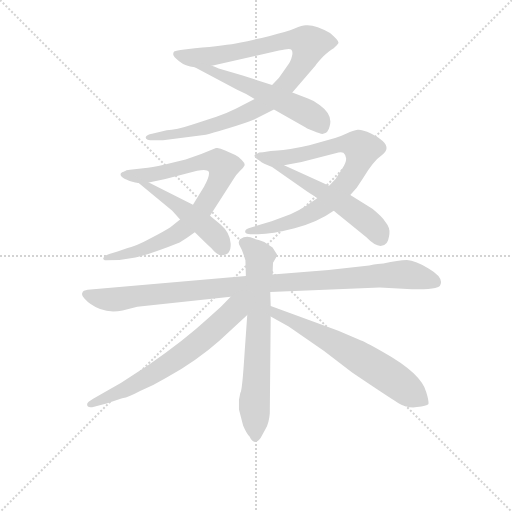
t = 0.00 s
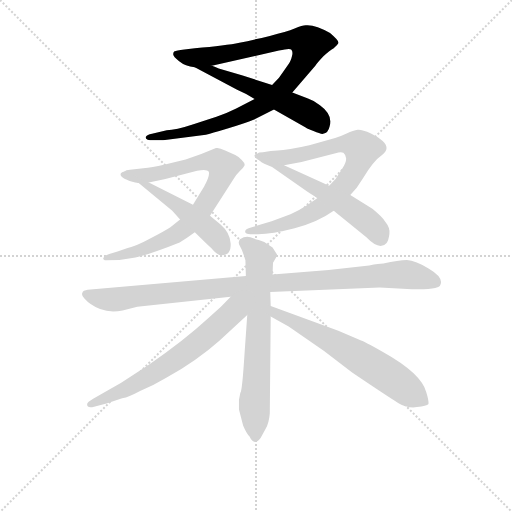
t = 1.74 s
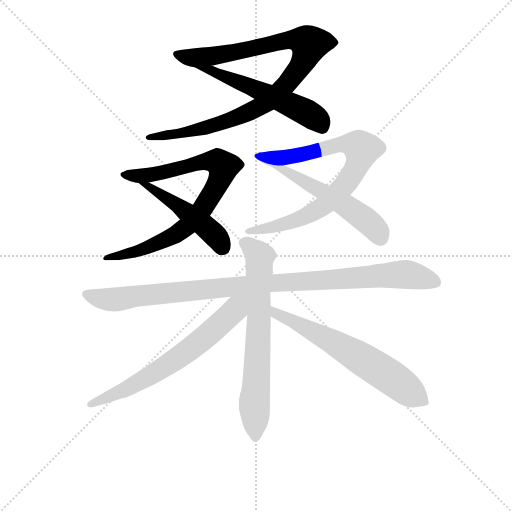
t = 3.49 s
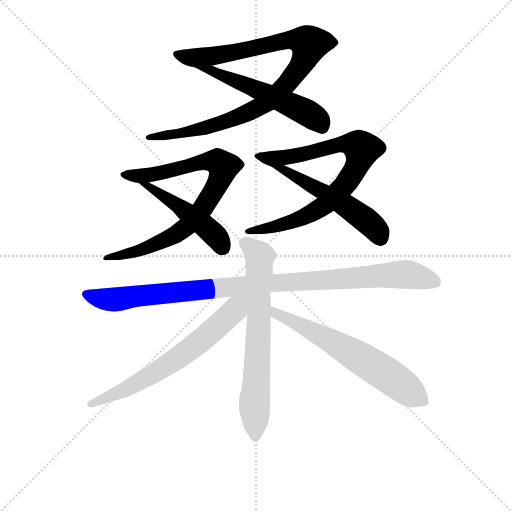
t = 5.23 s
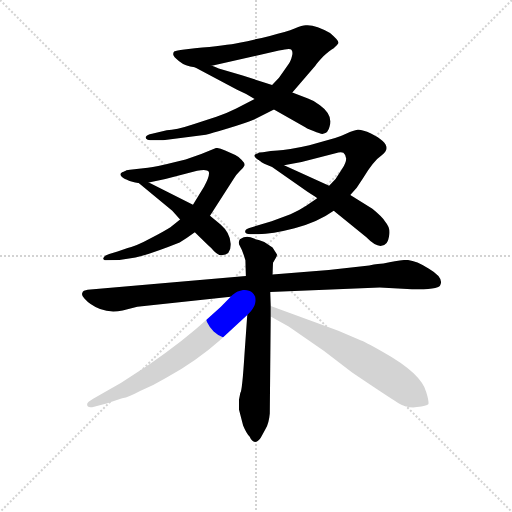
t = 6.97 s
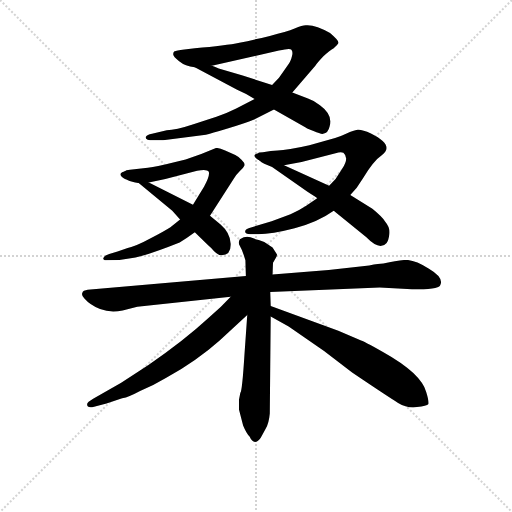
t = 8.72 s

The animated SVG that drew these frames (rendered in a browser with its animation timeline set to each time). Animation: 10 CSS @keyframes rules; one cycle of 8.72 s.

<svg version="1.1" viewBox="0 0 1024 1024" xmlns="http://www.w3.org/2000/svg">
  <g stroke="lightgray" stroke-dasharray="1,1" stroke-width="1" transform="scale(4, 4)">
    <line x1="0" y1="0" x2="256" y2="256"></line>
    <line x1="256" y1="0" x2="0" y2="256"></line>
    <line x1="128" y1="0" x2="128" y2="256"></line>
    <line x1="0" y1="128" x2="256" y2="128"></line>
  </g>
<g transform="scale(0.92, -0.92) translate(60, -900)">
   <style type="text/css">
    @keyframes keyframes0 {
      from {
       stroke: blue;
       stroke-dashoffset: 978;
       stroke-width: 128;
       }
       76% {
       animation-timing-function: step-end;
       stroke: blue;
       stroke-dashoffset: 0;
       stroke-width: 128;
       }
       to {
       stroke: black;
       stroke-width: 1024;
       }
       }
       #make-me-a-hanzi-animation-0 {
         animation: keyframes0 1.045898s both;
         animation-delay: 0.000000s;
         animation-timing-function: linear;
       }
    @keyframes keyframes1 {
      from {
       stroke: blue;
       stroke-dashoffset: 548;
       stroke-width: 128;
       }
       64% {
       animation-timing-function: step-end;
       stroke: blue;
       stroke-dashoffset: 0;
       stroke-width: 128;
       }
       to {
       stroke: black;
       stroke-width: 1024;
       }
       }
       #make-me-a-hanzi-animation-1 {
         animation: keyframes1 0.695964s both;
         animation-delay: 1.045898s;
         animation-timing-function: linear;
       }
    @keyframes keyframes2 {
      from {
       stroke: blue;
       stroke-dashoffset: 817;
       stroke-width: 128;
       }
       73% {
       animation-timing-function: step-end;
       stroke: blue;
       stroke-dashoffset: 0;
       stroke-width: 128;
       }
       to {
       stroke: black;
       stroke-width: 1024;
       }
       }
       #make-me-a-hanzi-animation-2 {
         animation: keyframes2 0.914876s both;
         animation-delay: 1.741862s;
         animation-timing-function: linear;
       }
    @keyframes keyframes3 {
      from {
       stroke: blue;
       stroke-dashoffset: 524;
       stroke-width: 128;
       }
       63% {
       animation-timing-function: step-end;
       stroke: blue;
       stroke-dashoffset: 0;
       stroke-width: 128;
       }
       to {
       stroke: black;
       stroke-width: 1024;
       }
       }
       #make-me-a-hanzi-animation-3 {
         animation: keyframes3 0.676432s both;
         animation-delay: 2.656738s;
         animation-timing-function: linear;
       }
    @keyframes keyframes4 {
      from {
       stroke: blue;
       stroke-dashoffset: 796;
       stroke-width: 128;
       }
       72% {
       animation-timing-function: step-end;
       stroke: blue;
       stroke-dashoffset: 0;
       stroke-width: 128;
       }
       to {
       stroke: black;
       stroke-width: 1024;
       }
       }
       #make-me-a-hanzi-animation-4 {
         animation: keyframes4 0.897786s both;
         animation-delay: 3.333171s;
         animation-timing-function: linear;
       }
    @keyframes keyframes5 {
      from {
       stroke: blue;
       stroke-dashoffset: 574;
       stroke-width: 128;
       }
       65% {
       animation-timing-function: step-end;
       stroke: blue;
       stroke-dashoffset: 0;
       stroke-width: 128;
       }
       to {
       stroke: black;
       stroke-width: 1024;
       }
       }
       #make-me-a-hanzi-animation-5 {
         animation: keyframes5 0.717122s both;
         animation-delay: 4.230957s;
         animation-timing-function: linear;
       }
    @keyframes keyframes6 {
      from {
       stroke: blue;
       stroke-dashoffset: 1021;
       stroke-width: 128;
       }
       77% {
       animation-timing-function: step-end;
       stroke: blue;
       stroke-dashoffset: 0;
       stroke-width: 128;
       }
       to {
       stroke: black;
       stroke-width: 1024;
       }
       }
       #make-me-a-hanzi-animation-6 {
         animation: keyframes6 1.080892s both;
         animation-delay: 4.948079s;
         animation-timing-function: linear;
       }
    @keyframes keyframes7 {
      from {
       stroke: blue;
       stroke-dashoffset: 692;
       stroke-width: 128;
       }
       69% {
       animation-timing-function: step-end;
       stroke: blue;
       stroke-dashoffset: 0;
       stroke-width: 128;
       }
       to {
       stroke: black;
       stroke-width: 1024;
       }
       }
       #make-me-a-hanzi-animation-7 {
         animation: keyframes7 0.813151s both;
         animation-delay: 6.028971s;
         animation-timing-function: linear;
       }
    @keyframes keyframes8 {
      from {
       stroke: blue;
       stroke-dashoffset: 667;
       stroke-width: 128;
       }
       68% {
       animation-timing-function: step-end;
       stroke: blue;
       stroke-dashoffset: 0;
       stroke-width: 128;
       }
       to {
       stroke: black;
       stroke-width: 1024;
       }
       }
       #make-me-a-hanzi-animation-8 {
         animation: keyframes8 0.792806s both;
         animation-delay: 6.842122s;
         animation-timing-function: linear;
       }
    @keyframes keyframes9 {
      from {
       stroke: blue;
       stroke-dashoffset: 646;
       stroke-width: 128;
       }
       68% {
       animation-timing-function: step-end;
       stroke: blue;
       stroke-dashoffset: 0;
       stroke-width: 128;
       }
       to {
       stroke: black;
       stroke-width: 1024;
       }
       }
       #make-me-a-hanzi-animation-9 {
         animation: keyframes9 0.775716s both;
         animation-delay: 7.634928s;
         animation-timing-function: linear;
       }
</style>
<path d="M 302.5 617.0 L 270.5 609.0 Q 259.5 607.0 257.5 603.0 Q 253.5 595.0 273.5 595.0 L 294.5 595.0 L 387.5 607.0 Q 397.5 609.0 436.5 621.0 Q 476.5 633.0 492.5 640.0 L 535.5 662.0 L 575.5 699.0 L 625.5 757.0 Q 628.5 762.0 642.5 777.0 Q 657.5 791.0 665.5 795.0 Q 673.5 802.0 675.5 806.0 Q 678.5 810.0 657.5 828.0 Q 625.5 847.0 604.5 845.0 Q 597.5 845.0 580.5 838.0 Q 563.5 831.0 526.5 822.0 Q 489.5 813.0 460.5 807.0 Q 431.5 801.0 363.5 795.0 L 336.5 792.0 Q 320.5 790.0 318.5 788.0 Q 316.5 786.0 316.5 782.0 Q 316.5 777.0 329.5 767.0 Q 342.5 756.0 363.5 754.0 L 400.5 757.0 L 546.5 790.0 Q 570.5 796.0 573.5 792.0 Q 577.5 787.0 574.5 777.0 Q 572.5 766.0 562.5 754.0 L 546.5 731.0 L 531.5 715.0 L 493.5 685.0 L 453.5 664.0 Q 431.5 653.0 410.5 646.0 L 360.5 630.0 Q 321.5 617.0 302.5 617.0 Z" fill="lightgray"></path> 
<path d="M 535.5 662.0 L 604.5 623.0 Q 605.5 622.0 621.5 615.0 Q 637.5 608.0 642.5 609.0 Q 653.5 611.0 656.5 625.0 Q 664.5 650.0 635.5 671.0 Q 622.5 682.0 609.5 686.0 L 575.5 699.0 L 531.5 715.0 L 467.5 736.0 L 415.5 751.0 Q 405.5 756.0 400.5 757.0 C 372.5 767.0 337.5 768.0 363.5 754.0 L 455.5 705.0 Q 472.5 698.0 493.5 685.0 L 535.5 662.0 Z" fill="lightgray"></path> 
<path d="M 396.5 431.0 L 448.5 512.0 Q 453.5 520.0 461.5 528.0 Q 469.5 535.0 471.5 540.0 Q 473.5 544.0 465.5 552.0 Q 458.5 560.0 451.5 563.0 L 429.5 573.0 Q 415.5 580.0 409.5 578.0 L 377.5 565.0 L 343.5 553.0 L 296.5 542.0 Q 270.5 536.0 251.5 534.0 L 222.5 531.0 Q 213.5 531.0 210.5 527.0 C 181.5 519.0 234.5 496.0 263.5 503.0 L 299.5 511.0 L 368.5 529.0 Q 390.5 533.0 393.5 527.0 Q 397.5 520.0 383.5 494.0 L 359.5 455.0 L 331.5 423.0 L 310.5 406.0 Q 296.5 397.0 267.5 382.0 Q 236.5 365.0 217.5 361.0 L 195.5 353.0 L 177.5 348.0 Q 165.5 344.0 164.5 338.0 Q 163.5 337.0 165.5 336.0 Q 167.5 334.0 170.5 334.0 L 199.5 335.0 L 234.5 340.0 Q 270.5 349.0 330.5 373.0 Q 347.5 383.0 363.5 395.0 L 396.5 431.0 Z" fill="lightgray"></path> 
<path d="M 421.5 345.0 Q 442.5 345.0 441.5 370.0 Q 440.5 394.0 419.5 412.0 L 396.5 431.0 L 359.5 455.0 L 263.5 503.0 C 236.5 516.0 210.5 530.0 210.5 527.0 Q 207.5 523.0 212.5 517.0 Q 218.5 511.0 222.5 510.0 L 241.5 502.0 L 314.5 442.0 L 331.5 423.0 L 363.5 395.0 L 392.5 367.0 Q 397.5 363.0 405.5 354.0 Q 414.5 345.0 421.5 345.0 Z" fill="lightgray"></path> 
<path d="M 629.5 469.0 L 606.5 453.0 Q 591.5 443.0 571.5 434.0 L 530.5 419.0 L 487.5 406.0 Q 475.5 403.0 473.5 399.0 Q 470.5 391.0 484.5 391.0 L 501.5 391.0 Q 530.5 391.0 580.5 404.0 Q 630.5 417.0 665.5 442.0 L 701.5 476.0 L 715.5 492.0 L 729.5 513.0 Q 751.5 550.0 770.5 563.0 Q 798.5 584.0 746.5 610.0 Q 726.5 619.0 717.5 618.0 Q 708.5 617.0 693.5 610.0 Q 678.5 603.0 668.5 600.0 L 612.5 584.0 Q 564.5 573.0 543.5 573.0 L 528.5 572.0 L 511.5 569.0 Q 501.5 569.0 501.5 567.0 C 472.5 561.0 527.5 536.0 557.5 541.0 L 595.5 548.0 L 669.5 567.0 Q 680.5 570.0 686.5 568.0 Q 699.5 557.0 684.5 534.0 L 669.5 511.0 L 655.5 496.0 L 629.5 469.0 Z" fill="lightgray"></path> 
<path d="M 665.5 442.0 L 736.5 384.0 Q 765.5 354.0 780.5 372.0 Q 784.5 377.0 786.5 391.0 Q 788.5 405.0 777.5 418.0 Q 770.5 429.0 749.5 446.0 L 701.5 476.0 L 655.5 496.0 L 557.5 541.0 C 530.5 554.0 501.5 567.0 501.5 567.0 Q 495.5 561.0 501.5 554.0 Q 508.5 546.0 514.5 544.0 L 531.5 537.0 L 608.5 483.0 Q 628.5 470.0 629.5 469.0 L 665.5 442.0 Z" fill="lightgray"></path> 
<path d="M 474.5 300.0 L 130.5 270.0 L 122.5 268.0 Q 119.5 267.0 118.5 262.0 Q 117.5 257.0 123.5 251.0 Q 135.5 237.0 157.5 228.0 Q 180.5 219.0 206.5 225.0 L 238.5 233.0 L 441.5 255.0 L 527.5 265.0 L 765.5 275.0 L 835.5 271.0 Q 892.5 271.0 896.5 279.0 Q 906.5 296.0 872.5 316.0 Q 843.5 334.0 824.5 335.0 Q 806.5 335.0 773.5 327.0 Q 764.5 327.0 742.5 323.0 L 654.5 313.0 L 532.5 303.0 L 474.5 300.0 Z" fill="lightgray"></path> 
<path d="M 469.5 347.0 L 473.5 334.0 L 474.5 300.0 L 477.5 215.0 L 471.5 130.0 Q 466.5 50.0 462.5 46.0 L 459.5 31.0 L 459.5 10.0 L 468.5 -25.0 Q 475.5 -42.0 482.5 -49.0 Q 492.5 -71.0 506.5 -52.0 L 517.5 -32.0 Q 524.5 -21.0 526.5 1.0 L 528.5 212.0 L 528.5 235.0 L 527.5 265.0 L 532.5 303.0 L 533.5 329.0 L 539.5 339.0 Q 543.5 346.0 541.5 348.0 L 532.5 362.0 L 514.5 374.0 L 502.5 378.0 Q 494.5 380.0 484.5 384.0 Q 474.5 388.0 461.5 380.0 Q 456.5 373.0 461.5 365.0 Q 466.5 356.0 469.5 347.0 Z" fill="lightgray"></path> 
<path d="M 441.5 255.0 Q 420.5 232.0 392.5 208.0 Q 340.5 160.0 263.5 107.0 L 203.5 68.0 L 142.5 33.0 Q 129.5 25.0 129.5 22.0 Q 128.5 12.0 144.5 16.0 L 171.5 23.0 L 205.5 34.0 Q 220.5 37.0 244.5 50.0 Q 272.5 61.0 300.5 78.0 Q 369.5 117.0 417.5 160.0 L 477.5 215.0 C 522.5 257.0 474.5 290.0 441.5 255.0 Z" fill="lightgray"></path> 
<path d="M 528.5 212.0 L 567.5 190.0 L 644.5 137.0 L 705.5 90.0 Q 785.5 36.0 805.5 24.0 Q 825.5 12.0 846.5 15.0 Q 867.5 18.0 871.5 22.0 Q 872.5 29.0 866.5 48.0 Q 861.5 67.0 838.5 89.0 Q 815.5 111.0 772.5 135.0 Q 729.5 159.0 722.5 161.0 L 675.5 181.0 L 528.5 235.0 C 500.5 245.0 502.5 227.0 528.5 212.0 Z" fill="lightgray"></path> 
      <clipPath id="make-me-a-hanzi-clip-0">
      <path d="M 302.5 617.0 L 270.5 609.0 Q 259.5 607.0 257.5 603.0 Q 253.5 595.0 273.5 595.0 L 294.5 595.0 L 387.5 607.0 Q 397.5 609.0 436.5 621.0 Q 476.5 633.0 492.5 640.0 L 535.5 662.0 L 575.5 699.0 L 625.5 757.0 Q 628.5 762.0 642.5 777.0 Q 657.5 791.0 665.5 795.0 Q 673.5 802.0 675.5 806.0 Q 678.5 810.0 657.5 828.0 Q 625.5 847.0 604.5 845.0 Q 597.5 845.0 580.5 838.0 Q 563.5 831.0 526.5 822.0 Q 489.5 813.0 460.5 807.0 Q 431.5 801.0 363.5 795.0 L 336.5 792.0 Q 320.5 790.0 318.5 788.0 Q 316.5 786.0 316.5 782.0 Q 316.5 777.0 329.5 767.0 Q 342.5 756.0 363.5 754.0 L 400.5 757.0 L 546.5 790.0 Q 570.5 796.0 573.5 792.0 Q 577.5 787.0 574.5 777.0 Q 572.5 766.0 562.5 754.0 L 546.5 731.0 L 531.5 715.0 L 493.5 685.0 L 453.5 664.0 Q 431.5 653.0 410.5 646.0 L 360.5 630.0 Q 321.5 617.0 302.5 617.0 Z" fill="lightgray"></path>
      </clipPath>
      <path clip-path="url(#make-me-a-hanzi-clip-0)" d="M 323.5 783.0 L 351.5 775.0 L 403.5 778.0 L 583.5 814.0 L 612.5 804.0 L 600.5 768.0 L 564.5 718.0 L 510.5 672.0 L 378.5 619.0 L 265.5 602.0 " fill="none" id="make-me-a-hanzi-animation-0" stroke-dasharray="850 1700" stroke-linecap="round"></path>

      <clipPath id="make-me-a-hanzi-clip-1">
      <path d="M 535.5 662.0 L 604.5 623.0 Q 605.5 622.0 621.5 615.0 Q 637.5 608.0 642.5 609.0 Q 653.5 611.0 656.5 625.0 Q 664.5 650.0 635.5 671.0 Q 622.5 682.0 609.5 686.0 L 575.5 699.0 L 531.5 715.0 L 467.5 736.0 L 415.5 751.0 Q 405.5 756.0 400.5 757.0 C 372.5 767.0 337.5 768.0 363.5 754.0 L 455.5 705.0 Q 472.5 698.0 493.5 685.0 L 535.5 662.0 Z" fill="lightgray"></path>
      </clipPath>
      <path clip-path="url(#make-me-a-hanzi-clip-1)" d="M 382.5 752.0 L 604.5 657.0 L 630.5 640.0 L 640.5 623.0 " fill="none" id="make-me-a-hanzi-animation-1" stroke-dasharray="420 840" stroke-linecap="round"></path>

      <clipPath id="make-me-a-hanzi-clip-2">
      <path d="M 396.5 431.0 L 448.5 512.0 Q 453.5 520.0 461.5 528.0 Q 469.5 535.0 471.5 540.0 Q 473.5 544.0 465.5 552.0 Q 458.5 560.0 451.5 563.0 L 429.5 573.0 Q 415.5 580.0 409.5 578.0 L 377.5 565.0 L 343.5 553.0 L 296.5 542.0 Q 270.5 536.0 251.5 534.0 L 222.5 531.0 Q 213.5 531.0 210.5 527.0 C 181.5 519.0 234.5 496.0 263.5 503.0 L 299.5 511.0 L 368.5 529.0 Q 390.5 533.0 393.5 527.0 Q 397.5 520.0 383.5 494.0 L 359.5 455.0 L 331.5 423.0 L 310.5 406.0 Q 296.5 397.0 267.5 382.0 Q 236.5 365.0 217.5 361.0 L 195.5 353.0 L 177.5 348.0 Q 165.5 344.0 164.5 338.0 Q 163.5 337.0 165.5 336.0 Q 167.5 334.0 170.5 334.0 L 199.5 335.0 L 234.5 340.0 Q 270.5 349.0 330.5 373.0 Q 347.5 383.0 363.5 395.0 L 396.5 431.0 Z" fill="lightgray"></path>
      </clipPath>
      <path clip-path="url(#make-me-a-hanzi-clip-2)" d="M 217.5 525.0 L 266.5 519.0 L 389.5 550.0 L 413.5 548.0 L 425.5 535.0 L 389.5 460.0 L 336.5 400.0 L 259.5 361.0 L 168.5 339.0 " fill="none" id="make-me-a-hanzi-animation-2" stroke-dasharray="689 1378" stroke-linecap="round"></path>

      <clipPath id="make-me-a-hanzi-clip-3">
      <path d="M 421.5 345.0 Q 442.5 345.0 441.5 370.0 Q 440.5 394.0 419.5 412.0 L 396.5 431.0 L 359.5 455.0 L 263.5 503.0 C 236.5 516.0 210.5 530.0 210.5 527.0 Q 207.5 523.0 212.5 517.0 Q 218.5 511.0 222.5 510.0 L 241.5 502.0 L 314.5 442.0 L 331.5 423.0 L 363.5 395.0 L 392.5 367.0 Q 397.5 363.0 405.5 354.0 Q 414.5 345.0 421.5 345.0 Z" fill="lightgray"></path>
      </clipPath>
      <path clip-path="url(#make-me-a-hanzi-clip-3)" d="M 216.5 523.0 L 219.5 516.0 L 242.5 510.0 L 377.5 415.0 L 407.5 389.0 L 423.5 362.0 " fill="none" id="make-me-a-hanzi-animation-3" stroke-dasharray="396 792" stroke-linecap="round"></path>

      <clipPath id="make-me-a-hanzi-clip-4">
      <path d="M 629.5 469.0 L 606.5 453.0 Q 591.5 443.0 571.5 434.0 L 530.5 419.0 L 487.5 406.0 Q 475.5 403.0 473.5 399.0 Q 470.5 391.0 484.5 391.0 L 501.5 391.0 Q 530.5 391.0 580.5 404.0 Q 630.5 417.0 665.5 442.0 L 701.5 476.0 L 715.5 492.0 L 729.5 513.0 Q 751.5 550.0 770.5 563.0 Q 798.5 584.0 746.5 610.0 Q 726.5 619.0 717.5 618.0 Q 708.5 617.0 693.5 610.0 Q 678.5 603.0 668.5 600.0 L 612.5 584.0 Q 564.5 573.0 543.5 573.0 L 528.5 572.0 L 511.5 569.0 Q 501.5 569.0 501.5 567.0 C 472.5 561.0 527.5 536.0 557.5 541.0 L 595.5 548.0 L 669.5 567.0 Q 680.5 570.0 686.5 568.0 Q 699.5 557.0 684.5 534.0 L 669.5 511.0 L 655.5 496.0 L 629.5 469.0 Z" fill="lightgray"></path>
      </clipPath>
      <path clip-path="url(#make-me-a-hanzi-clip-4)" d="M 516.5 566.0 L 556.5 557.0 L 694.5 588.0 L 727.5 576.0 L 705.5 521.0 L 647.5 456.0 L 584.5 421.0 L 482.5 399.0 " fill="none" id="make-me-a-hanzi-animation-4" stroke-dasharray="668 1336" stroke-linecap="round"></path>

      <clipPath id="make-me-a-hanzi-clip-5">
      <path d="M 665.5 442.0 L 736.5 384.0 Q 765.5 354.0 780.5 372.0 Q 784.5 377.0 786.5 391.0 Q 788.5 405.0 777.5 418.0 Q 770.5 429.0 749.5 446.0 L 701.5 476.0 L 655.5 496.0 L 557.5 541.0 C 530.5 554.0 501.5 567.0 501.5 567.0 Q 495.5 561.0 501.5 554.0 Q 508.5 546.0 514.5 544.0 L 531.5 537.0 L 608.5 483.0 Q 628.5 470.0 629.5 469.0 L 665.5 442.0 Z" fill="lightgray"></path>
      </clipPath>
      <path clip-path="url(#make-me-a-hanzi-clip-5)" d="M 506.5 561.0 L 694.5 451.0 L 753.5 406.0 L 766.5 383.0 " fill="none" id="make-me-a-hanzi-animation-5" stroke-dasharray="446 892" stroke-linecap="round"></path>

      <clipPath id="make-me-a-hanzi-clip-6">
      <path d="M 474.5 300.0 L 130.5 270.0 L 122.5 268.0 Q 119.5 267.0 118.5 262.0 Q 117.5 257.0 123.5 251.0 Q 135.5 237.0 157.5 228.0 Q 180.5 219.0 206.5 225.0 L 238.5 233.0 L 441.5 255.0 L 527.5 265.0 L 765.5 275.0 L 835.5 271.0 Q 892.5 271.0 896.5 279.0 Q 906.5 296.0 872.5 316.0 Q 843.5 334.0 824.5 335.0 Q 806.5 335.0 773.5 327.0 Q 764.5 327.0 742.5 323.0 L 654.5 313.0 L 532.5 303.0 L 474.5 300.0 Z" fill="lightgray"></path>
      </clipPath>
      <path clip-path="url(#make-me-a-hanzi-clip-6)" d="M 128.5 260.0 L 159.5 250.0 L 196.5 249.0 L 468.5 280.0 L 801.5 303.0 L 830.5 302.0 L 887.5 286.0 " fill="none" id="make-me-a-hanzi-animation-6" stroke-dasharray="893 1786" stroke-linecap="round"></path>

      <clipPath id="make-me-a-hanzi-clip-7">
      <path d="M 469.5 347.0 L 473.5 334.0 L 474.5 300.0 L 477.5 215.0 L 471.5 130.0 Q 466.5 50.0 462.5 46.0 L 459.5 31.0 L 459.5 10.0 L 468.5 -25.0 Q 475.5 -42.0 482.5 -49.0 Q 492.5 -71.0 506.5 -52.0 L 517.5 -32.0 Q 524.5 -21.0 526.5 1.0 L 528.5 212.0 L 528.5 235.0 L 527.5 265.0 L 532.5 303.0 L 533.5 329.0 L 539.5 339.0 Q 543.5 346.0 541.5 348.0 L 532.5 362.0 L 514.5 374.0 L 502.5 378.0 Q 494.5 380.0 484.5 384.0 Q 474.5 388.0 461.5 380.0 Q 456.5 373.0 461.5 365.0 Q 466.5 356.0 469.5 347.0 Z" fill="lightgray"></path>
      </clipPath>
      <path clip-path="url(#make-me-a-hanzi-clip-7)" d="M 471.5 373.0 L 504.5 342.0 L 494.5 -49.0 " fill="none" id="make-me-a-hanzi-animation-7" stroke-dasharray="564 1128" stroke-linecap="round"></path>

      <clipPath id="make-me-a-hanzi-clip-8">
      <path d="M 441.5 255.0 Q 420.5 232.0 392.5 208.0 Q 340.5 160.0 263.5 107.0 L 203.5 68.0 L 142.5 33.0 Q 129.5 25.0 129.5 22.0 Q 128.5 12.0 144.5 16.0 L 171.5 23.0 L 205.5 34.0 Q 220.5 37.0 244.5 50.0 Q 272.5 61.0 300.5 78.0 Q 369.5 117.0 417.5 160.0 L 477.5 215.0 C 522.5 257.0 474.5 290.0 441.5 255.0 Z" fill="lightgray"></path>
      </clipPath>
      <path clip-path="url(#make-me-a-hanzi-clip-8)" d="M 471.5 251.0 L 425.5 202.0 L 324.5 120.0 L 216.5 55.0 L 135.5 21.0 " fill="none" id="make-me-a-hanzi-animation-8" stroke-dasharray="539 1078" stroke-linecap="round"></path>

      <clipPath id="make-me-a-hanzi-clip-9">
      <path d="M 528.5 212.0 L 567.5 190.0 L 644.5 137.0 L 705.5 90.0 Q 785.5 36.0 805.5 24.0 Q 825.5 12.0 846.5 15.0 Q 867.5 18.0 871.5 22.0 Q 872.5 29.0 866.5 48.0 Q 861.5 67.0 838.5 89.0 Q 815.5 111.0 772.5 135.0 Q 729.5 159.0 722.5 161.0 L 675.5 181.0 L 528.5 235.0 C 500.5 245.0 502.5 227.0 528.5 212.0 Z" fill="lightgray"></path>
      </clipPath>
      <path clip-path="url(#make-me-a-hanzi-clip-9)" d="M 534.5 229.0 L 540.5 217.0 L 659.5 160.0 L 745.5 109.0 L 864.5 27.0 " fill="none" id="make-me-a-hanzi-animation-9" stroke-dasharray="518 1036" stroke-linecap="round"></path>

</g>
</svg>
